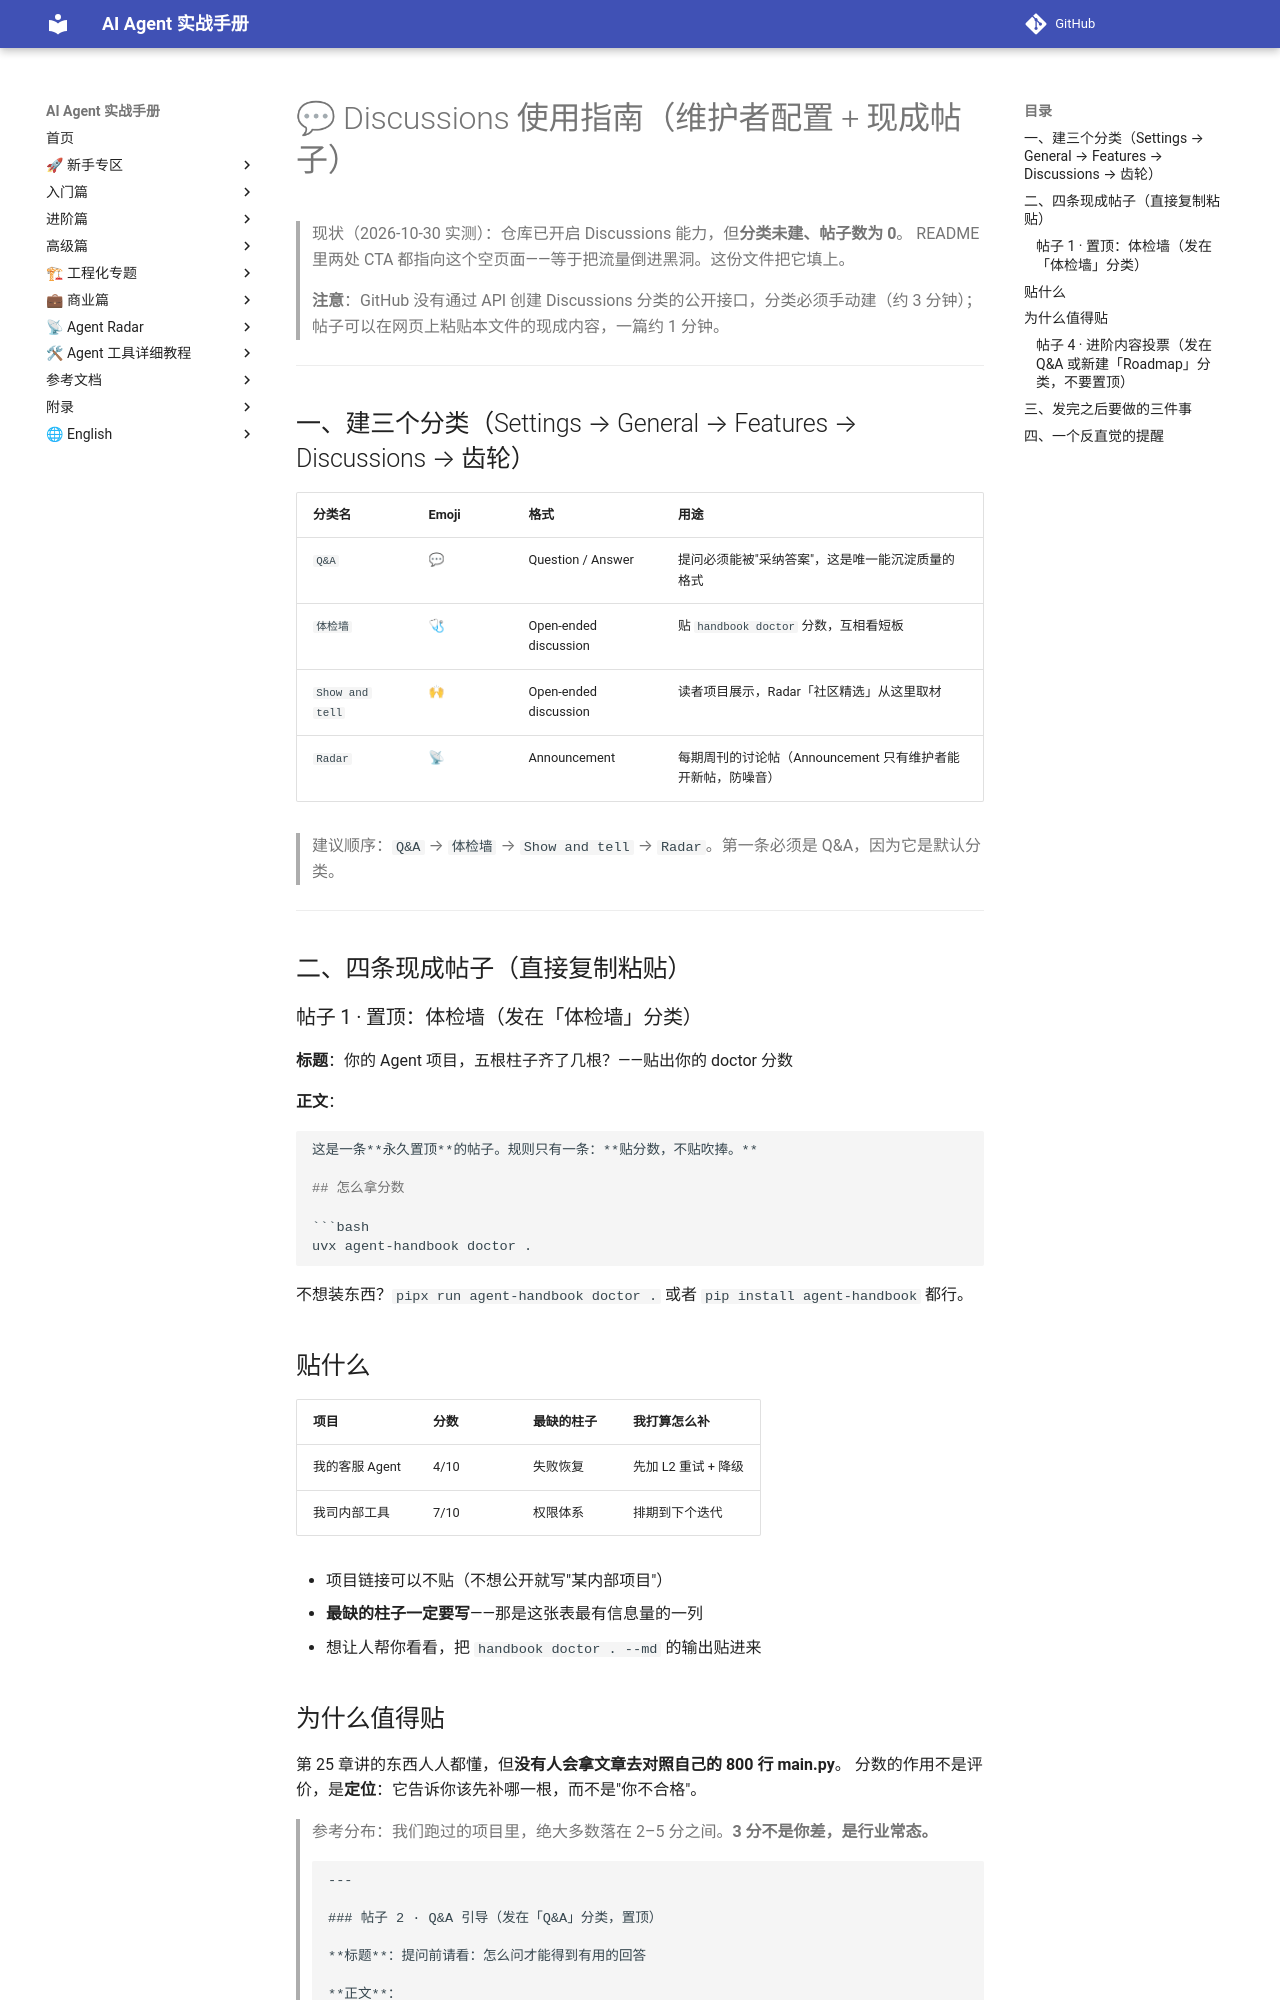

repository: Xwh630/ai-agent-handbook · page: docs/discussions-setup/index.html · generator: mkdocs

# 💬 Discussions 使用指南（维护者配置 + 现成帖子）

> 现状（2026-10-30 实测）：仓库已开启 Discussions 能力，但**分类未建、帖子数为 0**。
> README 里两处 CTA 都指向这个空页面——等于把流量倒进黑洞。这份文件把它填上。
>
> **注意**：GitHub 没有通过 API 创建 Discussions 分类的公开接口，分类必须手动建（约 3 分钟）；
> 帖子可以在网页上粘贴本文件的现成内容，一篇约 1 分钟。

---

## 一、建三个分类（Settings → General → Features → Discussions → 齿轮）

| 分类名 | Emoji | 格式 | 用途 |
|---|---|---|---|
| `Q&A` | 💬 | Question / Answer | 提问必须能被"采纳答案"，这是唯一能沉淀质量的格式 |
| `体检墙` | 🩺 | Open-ended discussion | 贴 `handbook doctor` 分数，互相看短板 |
| `Show and tell` | 🙌 | Open-ended discussion | 读者项目展示，Radar「社区精选」从这里取材 |
| `Radar` | 📡 | Announcement | 每期周刊的讨论帖（Announcement 只有维护者能开新帖，防噪音） |

> 建议顺序：`Q&A` → `体检墙` → `Show and tell` → `Radar`。第一条必须是 Q&A，因为它是默认分类。

---

## 二、四条现成帖子（直接复制粘贴）

### 帖子 1 · 置顶：体检墙（发在「体检墙」分类）

**标题**：你的 Agent 项目，五根柱子齐了几根？——贴出你的 doctor 分数

**正文**：

```markdown
这是一条**永久置顶**的帖子。规则只有一条：**贴分数，不贴吹捧。**

## 怎么拿分数

```bash
uvx agent-handbook doctor .
```

不想装东西？`pipx run agent-handbook doctor .` 或者 `pip install agent-handbook` 都行。

## 贴什么

| 项目 | 分数 | 最缺的柱子 | 我打算怎么补 |
|------|------|-----------|-------------|
| 我的客服 Agent | 4/10 | 失败恢复 | 先加 L2 重试 + 降级 |
| 我司内部工具 | 7/10 | 权限体系 | 排期到下个迭代 |

- 项目链接可以不贴（不想公开就写"某内部项目"）
- **最缺的柱子一定要写**——那是这张表最有信息量的一列
- 想让人帮你看看，把 `handbook doctor . --md` 的输出贴进来

## 为什么值得贴

第 25 章讲的东西人人都懂，但**没有人会拿文章去对照自己的 800 行 main.py**。
分数的作用不是评价，是**定位**：它告诉你该先补哪一根，而不是"你不合格"。

> 参考分布：我们跑过的项目里，绝大多数落在 2–5 分之间。**3 分不是你差，是行业常态。**
```

---
